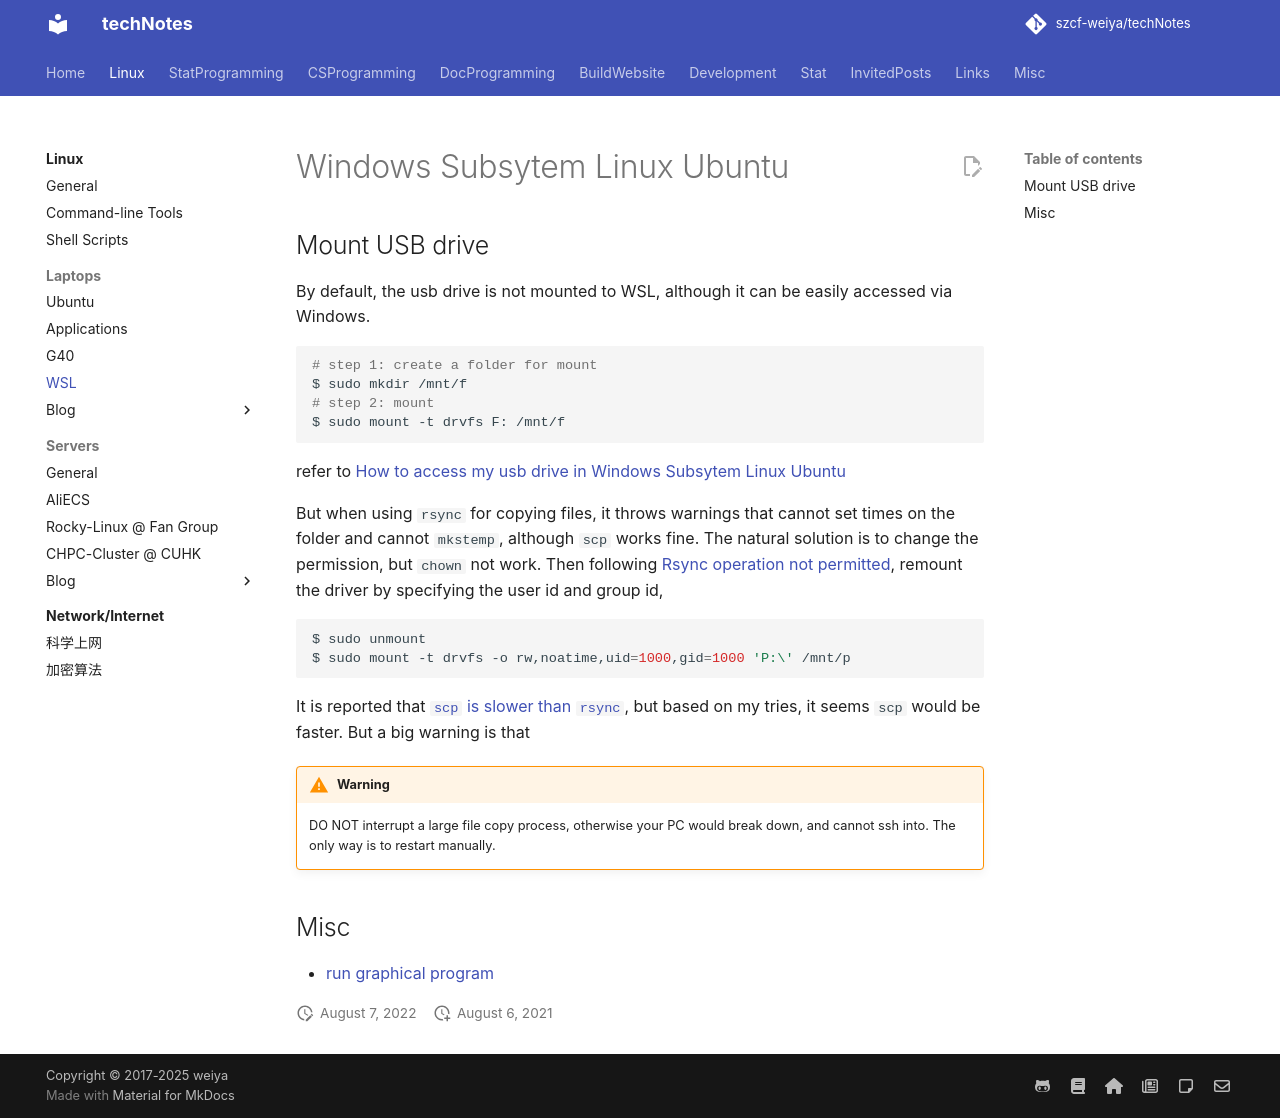

repository: szcf-weiya/techNotes · page: Linux/wsl/index.html · generator: mkdocs

# Windows Subsytem Linux Ubuntu

## Mount USB drive

By default, the usb drive is not mounted to WSL, although it can be easily accessed via Windows.

```bash
# step 1: create a folder for mount
$ sudo mkdir /mnt/f
# step 2: mount
$ sudo mount -t drvfs F: /mnt/f
```

refer to [How to access my usb drive in Windows Subsytem Linux Ubuntu](https://askubuntu.com/questions/1116200/how-to-access-my-usb-drive-in-windows-subsytem-linux-ubuntu)

But when using `rsync` for copying files, it throws warnings that cannot set times on the folder and cannot `mkstemp`, although `scp` works fine. The natural solution is to change the permission, but `chown` not work. Then following [Rsync operation not permitted](https://unix.stackexchange.com/questions/558235/rsync-operation-not-permitted), remount the driver by specifying the user id and group id,

```bash
$ sudo unmount 
$ sudo mount -t drvfs -o rw,noatime,uid=1000,gid=1000 'P:\' /mnt/p
```

It is reported that [`scp` is slower than `rsync`](https://unix.stackexchange.com/questions/238152/why-is-scp-so-slow-and-how-to-make-it-faster), but based on my tries, it seems `scp` would be faster. But a big warning is that

!!! warning
    DO NOT interrupt a large file copy process, otherwise your PC would break down, and cannot ssh into. The only way is to restart manually. 

## Misc

- [run graphical program](https://virtualizationreview.com/articles/2017/02/08/graphical-programs-on-windows-subsystem-on-linux.aspx)
